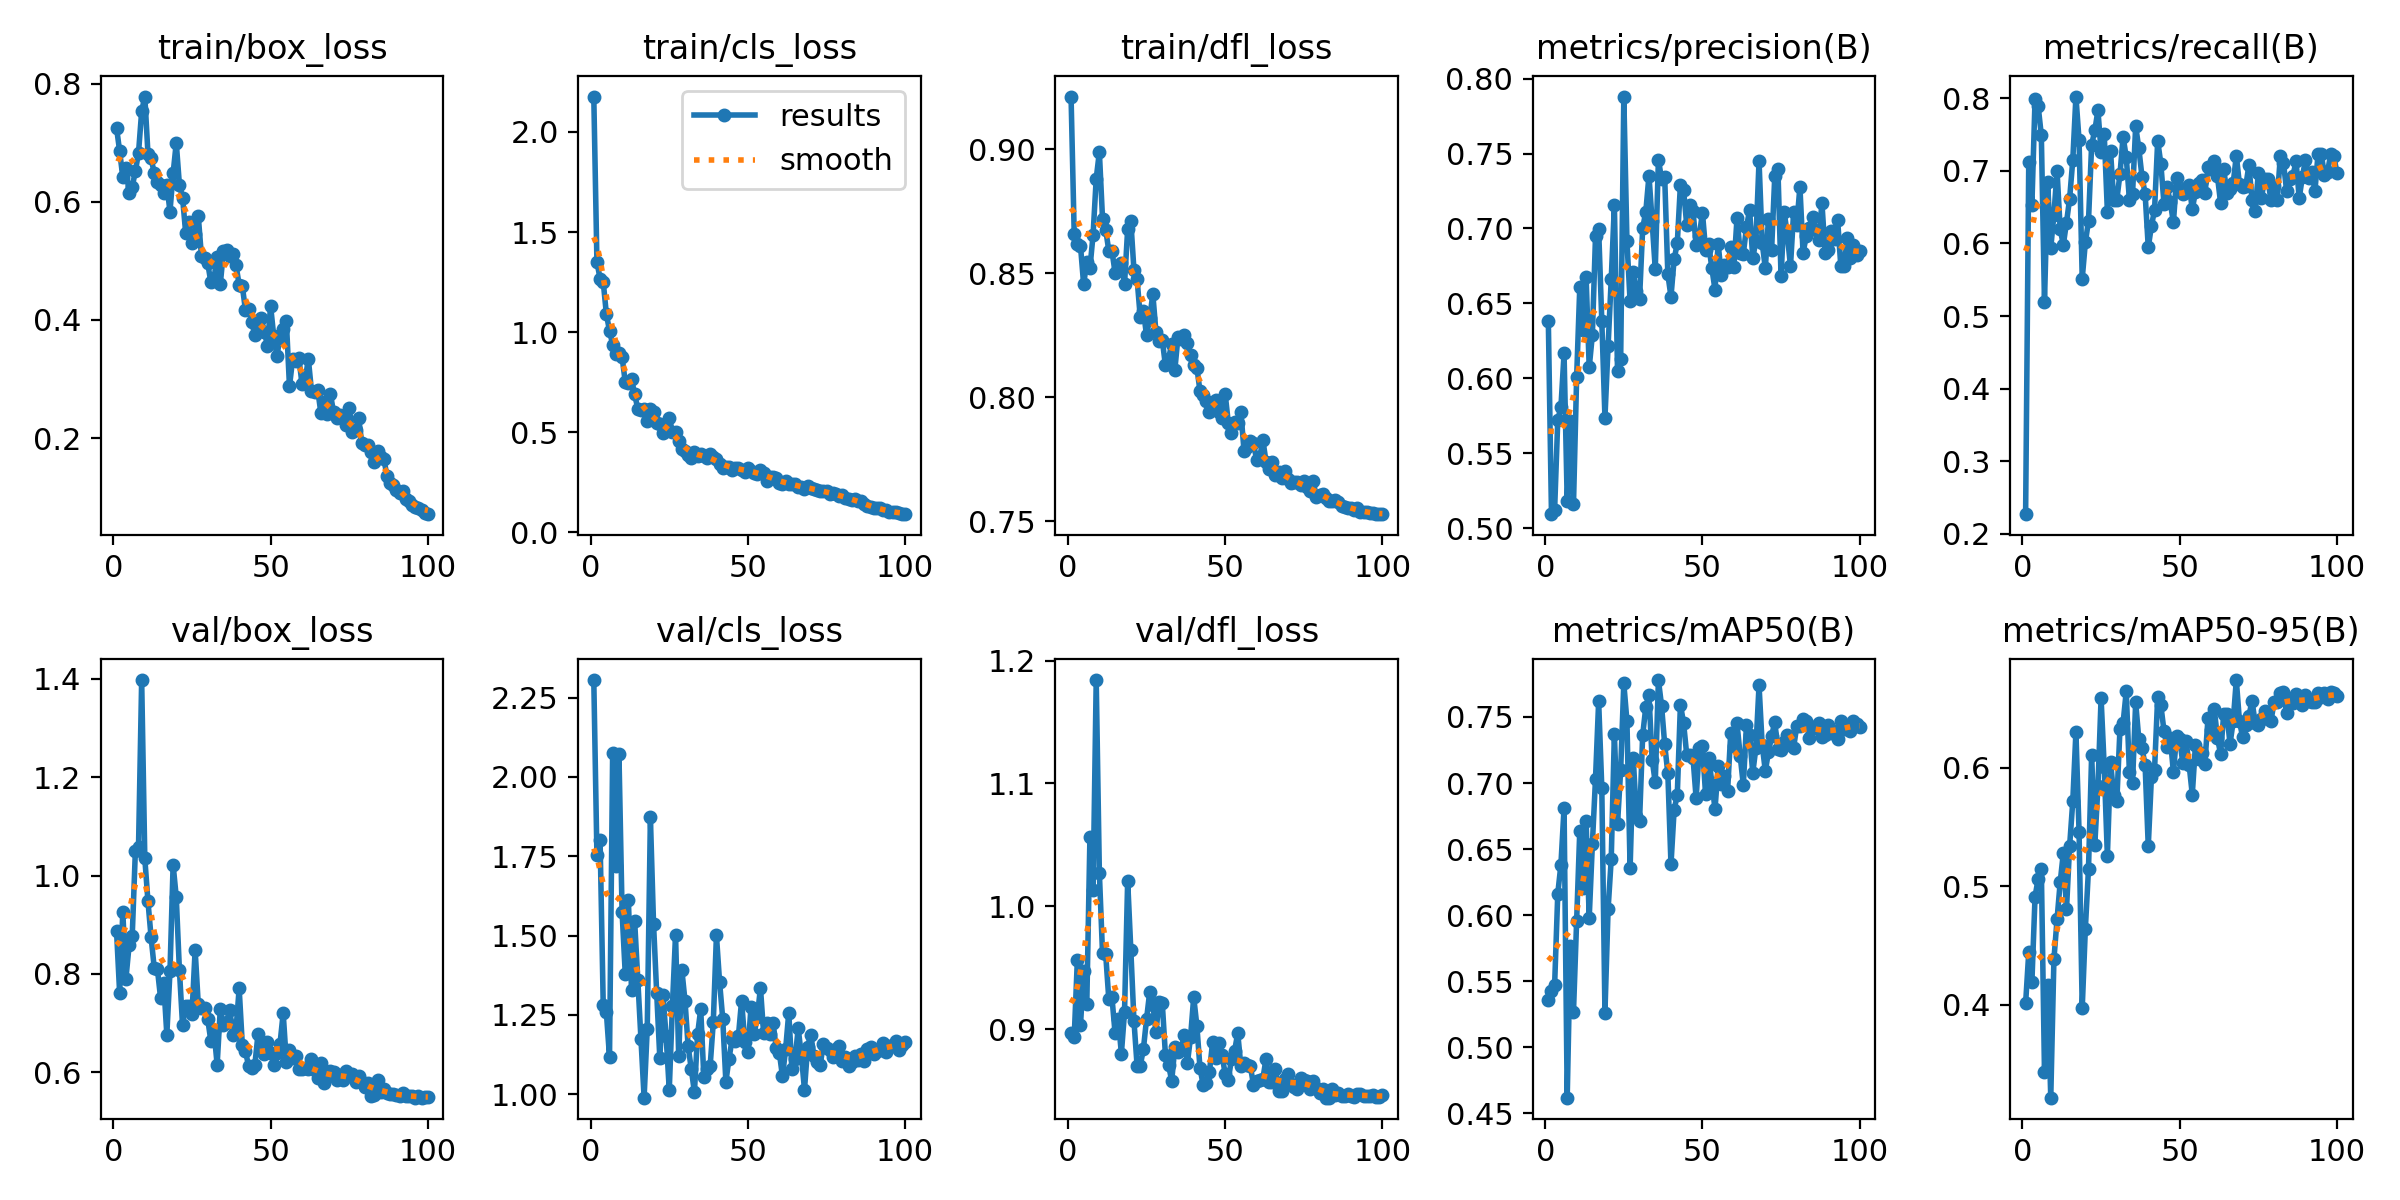

Data behind this chart, as committed beside it:
epoch, train/box_loss, train/cls_loss, train/dfl_loss, metrics/precision(B), metrics/recall(B), metrics/mAP50(B), metrics/mAP50-95(B), val/box_loss, val/cls_loss, val/dfl_loss, lr/pg0, lr/pg1, lr/pg2
1, 0.7259, 2.176, 0.9211, 0.638, 0.2272, 0.5361, 0.4012, 0.8879, 2.305, 0.8973, 0.000467, 0.000467, 0.000467
2, 0.6858, 1.351, 0.8659, 0.5093, 0.7121, 0.5428, 0.4443, 0.7607, 1.753, 0.8933, 0.000934, 0.000934, 0.000934
3, 0.6419, 1.267, 0.8617, 0.5123, 0.6529, 0.5471, 0.4193, 0.9259, 1.802, 0.9563, 0.001392, 0.001392, 0.001392
4, 0.6579, 1.252, 0.861, 0.5722, 0.799, 0.6163, 0.4912, 0.7906, 1.283, 0.9034, 0.001387, 0.001387, 0.001387
5, 0.6153, 1.09, 0.8455, 0.5806, 0.7887, 0.6382, 0.5063, 0.8578, 1.258, 0.9473, 0.001372, 0.001372, 0.001372
6, 0.6259, 1.007, 0.8546, 0.6166, 0.7488, 0.6811, 0.5146, 0.8775, 1.117, 0.9202, 0.001358, 0.001358, 0.001358
7, 0.6519, 0.9382, 0.8519, 0.5178, 0.5195, 0.4618, 0.3437, 1.051, 2.076, 1.056, 0.001344, 0.001344, 0.001344
8, 0.6833, 0.8928, 0.8654, 0.5713, 0.6846, 0.5769, 0.4164, 1.058, 1.72, 1.013, 0.00133, 0.00133, 0.00133
9, 0.7535, 0.8976, 0.8881, 0.5161, 0.5938, 0.527, 0.3218, 1.398, 2.072, 1.184, 0.001316, 0.001316, 0.001316
10, 0.7784, 0.8762, 0.8988, 0.6008, 0.6396, 0.5957, 0.4384, 1.035, 1.574, 1.027, 0.001302, 0.001302, 0.001302
11, 0.6817, 0.7507, 0.872, 0.6609, 0.6996, 0.664, 0.4722, 0.9476, 1.38, 0.9619, 0.001288, 0.001288, 0.001288
12, 0.6737, 0.7446, 0.8676, 0.6322, 0.6193, 0.6205, 0.5035, 0.8741, 1.611, 0.9614, 0.001273, 0.001273, 0.001273
13, 0.6489, 0.767, 0.8591, 0.6678, 0.5984, 0.6714, 0.5282, 0.8121, 1.329, 0.9245, 0.001259, 0.001259, 0.001259
14, 0.634, 0.6888, 0.859, 0.6072, 0.6288, 0.5982, 0.4807, 0.8099, 1.545, 0.9261, 0.001245, 0.001245, 0.001245
15, 0.628, 0.6173, 0.8501, 0.629, 0.6618, 0.6536, 0.5342, 0.7516, 1.36, 0.8966, 0.001231, 0.001231, 0.001231
16, 0.6146, 0.6099, 0.8515, 0.6947, 0.7148, 0.7033, 0.5716, 0.7822, 1.174, 0.9081, 0.001217, 0.001217, 0.001217
17, 0.6287, 0.6176, 0.8542, 0.6995, 0.8023, 0.7619, 0.6301, 0.6765, 0.989, 0.8802, 0.001203, 0.001203, 0.001203
18, 0.5837, 0.5586, 0.8456, 0.6383, 0.7418, 0.6963, 0.5454, 0.8048, 1.207, 0.9137, 0.001189, 0.001189, 0.001189
19, 0.6484, 0.6158, 0.8678, 0.5737, 0.5515, 0.5263, 0.3971, 1.022, 1.873, 1.021, 0.001174, 0.001174, 0.001174
20, 0.7, 0.6004, 0.871, 0.6215, 0.6014, 0.6045, 0.4644, 0.9559, 1.538, 0.9648, 0.00116, 0.00116, 0.00116
21, 0.6291, 0.5458, 0.8512, 0.6661, 0.6314, 0.6424, 0.5149, 0.8077, 1.319, 0.9068, 0.001146, 0.001146, 0.001146
22, 0.6074, 0.5422, 0.8475, 0.7154, 0.7362, 0.7373, 0.6109, 0.6957, 1.113, 0.8701, 0.001132, 0.001132, 0.001132
23, 0.5471, 0.4972, 0.8323, 0.6049, 0.7556, 0.6691, 0.5349, 0.7346, 1.311, 0.8702, 0.001118, 0.001118, 0.001118
24, 0.566, 0.5164, 0.8348, 0.6127, 0.7832, 0.7098, 0.5842, 0.7349, 1.183, 0.8838, 0.001104, 0.001104, 0.001104
25, 0.5306, 0.5721, 0.825, 0.7881, 0.7264, 0.7754, 0.6586, 0.7182, 1.014, 0.9082, 0.001089, 0.001089, 0.001089
26, 0.5453, 0.5028, 0.8318, 0.6913, 0.7504, 0.7467, 0.6004, 0.8487, 1.278, 0.9301, 0.001075, 0.001075, 0.001075
27, 0.576, 0.5008, 0.8416, 0.6513, 0.644, 0.6353, 0.5255, 0.7377, 1.503, 0.9199, 0.001061, 0.001061, 0.001061
28, 0.5085, 0.4563, 0.8262, 0.6706, 0.7273, 0.7189, 0.6047, 0.7296, 1.119, 0.8981, 0.001047, 0.001047, 0.001047
29, 0.5056, 0.4163, 0.8226, 0.6581, 0.6601, 0.6754, 0.5771, 0.7298, 1.392, 0.9222, 0.001033, 0.001033, 0.001033
30, 0.4966, 0.4073, 0.8232, 0.6528, 0.6604, 0.6709, 0.5717, 0.7081, 1.295, 0.9214, 0.001019, 0.001019, 0.001019
31, 0.4639, 0.3842, 0.8129, 0.7002, 0.6952, 0.7363, 0.6323, 0.6634, 1.151, 0.8792, 0.001005, 0.001005, 0.001005
32, 0.4702, 0.3725, 0.8155, 0.7113, 0.747, 0.7578, 0.6378, 0.6832, 1.08, 0.8711, 0.0009904, 0.0009904, 0.0009904
33, 0.5072, 0.399, 0.8214, 0.7353, 0.7187, 0.7665, 0.6642, 0.6151, 1.006, 0.8578, 0.0009763, 0.0009763, 0.0009763
34, 0.4607, 0.3791, 0.811, 0.7048, 0.6604, 0.7178, 0.5965, 0.7286, 1.188, 0.8852, 0.0009622, 0.0009622, 0.0009622
35, 0.5161, 0.3937, 0.8244, 0.6728, 0.6678, 0.7005, 0.5874, 0.6963, 1.268, 0.8813, 0.000948, 0.000948, 0.000948
36, 0.5183, 0.3799, 0.8236, 0.7459, 0.7616, 0.778, 0.6549, 0.7029, 1.054, 0.8833, 0.0009338, 0.0009338, 0.0009338
37, 0.508, 0.3732, 0.825, 0.7332, 0.7308, 0.7586, 0.6238, 0.7272, 1.079, 0.8952, 0.0009197, 0.0009197, 0.0009197
38, 0.5117, 0.3922, 0.8217, 0.7343, 0.6922, 0.7292, 0.6169, 0.6765, 1.089, 0.8725, 0.0009056, 0.0009056, 0.0009056
39, 0.4925, 0.3754, 0.8169, 0.6694, 0.6685, 0.7073, 0.602, 0.6866, 1.227, 0.8937, 0.0008914, 0.0008914, 0.0008914
40, 0.4595, 0.3644, 0.8131, 0.6544, 0.5948, 0.6384, 0.5336, 0.7702, 1.5, 0.9261, 0.0008773, 0.0008773, 0.0008773
41, 0.4575, 0.3411, 0.812, 0.6794, 0.6237, 0.6797, 0.5917, 0.6563, 1.354, 0.9029, 0.0008631, 0.0008631, 0.0008631
42, 0.4169, 0.3224, 0.8025, 0.6901, 0.6462, 0.691, 0.5983, 0.6433, 1.238, 0.8683, 0.000849, 0.000849, 0.000849
43, 0.4187, 0.3263, 0.801, 0.7291, 0.7413, 0.7593, 0.6598, 0.6122, 1.039, 0.8548, 0.0008348, 0.0008348, 0.0008348
44, 0.3969, 0.326, 0.7986, 0.7259, 0.7099, 0.7456, 0.6526, 0.6084, 1.112, 0.8565, 0.0008207, 0.0008207, 0.0008207
45, 0.3738, 0.3137, 0.7939, 0.7024, 0.6546, 0.7215, 0.631, 0.6156, 1.174, 0.8651, 0.0008065, 0.0008065, 0.0008065
46, 0.3868, 0.3223, 0.798, 0.716, 0.6773, 0.7216, 0.6172, 0.6779, 1.167, 0.8893, 0.0007924, 0.0007924, 0.0007924
47, 0.4034, 0.3233, 0.7988, 0.7118, 0.6569, 0.7193, 0.6248, 0.6495, 1.184, 0.8765, 0.0007782, 0.0007782, 0.0007782
48, 0.38, 0.3135, 0.7941, 0.6888, 0.6289, 0.6884, 0.5962, 0.6367, 1.295, 0.8884, 0.0007641, 0.0007641, 0.0007641
49, 0.3568, 0.2992, 0.7918, 0.695, 0.6906, 0.7263, 0.6265, 0.6611, 1.166, 0.8791, 0.0007499, 0.0007499, 0.0007499
50, 0.4236, 0.3209, 0.8014, 0.7106, 0.6724, 0.7281, 0.6239, 0.6389, 1.134, 0.8636, 0.0007358, 0.0007358, 0.0007358
51, 0.3725, 0.3073, 0.7898, 0.6859, 0.6676, 0.6914, 0.6035, 0.615, 1.276, 0.8586, 0.0007216, 0.0007216, 0.0007216
52, 0.3398, 0.2943, 0.7856, 0.6895, 0.676, 0.7193, 0.6228, 0.639, 1.19, 0.8756, 0.0007075, 0.0007075, 0.0007075
53, 0.3693, 0.2937, 0.7901, 0.6734, 0.6804, 0.7004, 0.6022, 0.6583, 1.244, 0.8823, 0.0006934, 0.0006934, 0.0006934
54, 0.3847, 0.3095, 0.7897, 0.6591, 0.6471, 0.6803, 0.5773, 0.7202, 1.336, 0.8969, 0.0006792, 0.0006792, 0.0006792
55, 0.3988, 0.2988, 0.794, 0.6897, 0.671, 0.7126, 0.6189, 0.6212, 1.192, 0.8699, 0.0006651, 0.0006651, 0.0006651
56, 0.2877, 0.2564, 0.7785, 0.669, 0.6836, 0.6992, 0.6074, 0.6449, 1.224, 0.8729, 0.0006509, 0.0006509, 0.0006509
57, 0.3332, 0.2789, 0.7802, 0.6754, 0.6867, 0.7051, 0.6121, 0.6285, 1.188, 0.871, 0.0006368, 0.0006368, 0.0006368
58, 0.3298, 0.2747, 0.7824, 0.6741, 0.6693, 0.6941, 0.603, 0.6322, 1.224, 0.87, 0.0006226, 0.0006226, 0.0006226
59, 0.3353, 0.2691, 0.7816, 0.6877, 0.7046, 0.7379, 0.6419, 0.6059, 1.146, 0.8549, 0.0006085, 0.0006085, 0.0006085
60, 0.2908, 0.2442, 0.7749, 0.674, 0.7028, 0.7281, 0.6315, 0.6066, 1.131, 0.858, 0.0005943, 0.0005943, 0.0005943
... 40 more rows
